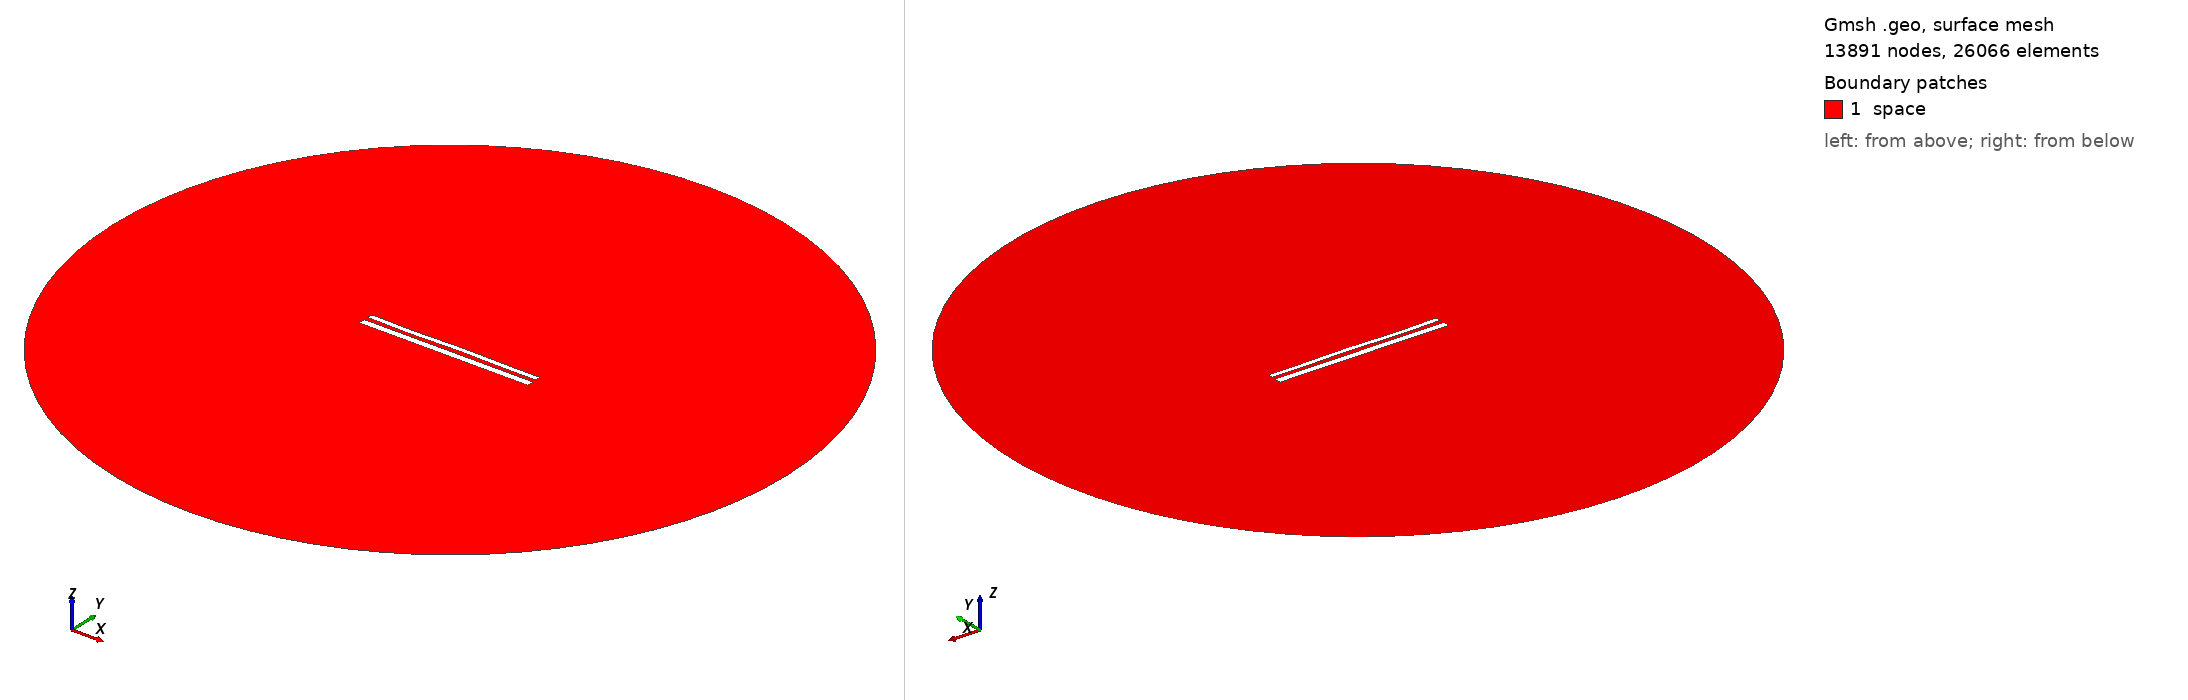

Gmsh geometry script, surface-meshed: 13891 nodes, 26066 surface elements. Boundary patches (legend numbers): 1 space. Left view from above one corner, right view from below the opposite corner. Legend entries are the model's physical surfaces. The drawing asked Gmsh for element sizes between 1% and 20% of the model's largest extent; the script's own settings can give other sizes.

=== 11926.geo (drawn) ===
//---------------------------------------
// Geometry kernel
//---------------------------------------

SetFactory("OpenCASCADE");



//---------------------------------------
// Parameters of the geometry
//---------------------------------------

// Overetch of the upper plate
overetch = 0.375;

// Distance between the plates
distance = 2.5;

// Discretization over the x axis (for the deformation)
nx = 50; 

// Length of the plate
L = 100 - overetch; 

// Number of modes
n = 4; 

// 1st mode coefficient
coeff(1) = -0.15;
beta(1) = 0.596864 * 3.1415926535 / L;

// 2nd mode coefficient
coeff(2) = 0.0;
beta(2) = 1.49418 * 3.1415926535 / L;

// 3rd mode coefficient
coeff(3) = -0.15;
beta(3) = 2.50025 * 3.1415926535 / L;

// 4th mode coefficient
coeff(4) = -0.15;
beta(4) = 3.49999 * 3.1415926535 / L;



//---------------------------------------
// Upper plate (deformed rectangle)
//---------------------------------------

// Coordiantes of the upper plate
xmin = -50;
xmax = 50 - overetch;

// Height of the upper plate
yheight = 4 - 2 * overetch;

// Indexes of the points
UpperID[] = {};
LowerID[] = {};
LeftID[] = {};
RightID[] = {};

// Point index
p = 1;

// Horizontal edges
For i In {1:nx}
    x = xmin + (i-1)*(xmax - xmin)/(nx-1);

    y_bottom = distance / 2 + overetch;
    For j In {1:n}
        C = (Cosh(beta(j)*L) + Cos(beta(j)*L)) / (Sinh(beta(j)*L) + Sin(beta(j)*L));
        y_bottom  = y_bottom + coeff(j) * (Cosh(beta(j)*(x+50)) - Cos(beta(j)*(x+50)) - C * (Sinh(beta(j)*(x+50)) - Sin(beta(j)*(x+50))));
    EndFor

    y_top = y_bottom + yheight;

    Point(p) = {x, y_top, 0, 1.0};
    UpperID[i] = p;
    p = p + 1;

    Point(p) = {x, y_bottom, 0, 1.0};
    LowerID[i] = p;
    p = p + 1;
EndFor

// Create point lists
UpperPts[] = {}; LowerPts[] = {};
For i In {1:nx}
  UpperPts[] += {UpperID[i]};
  LowerPts[] += {LowerID[i]};
EndFor

// Build splines
Spline(1) = {UpperPts[]};
Spline(2) = {LowerPts[]};
Line(3) = {LowerPts[nx-1], UpperPts[nx-1]};
Line(4) = {LowerPts[0], UpperPts[0]};

// Build the plane surface
Curve Loop(1) = {2, 3, -1, -4};
Plane Surface(1) = {1};



//---------------------------------------
// Lower plate (rectangle)
//---------------------------------------

// Vertices
Point(1001) = {-50, -1, 0, 1.0};
Point(1002) = { 50, -1, 0, 1.0};
Point(1003) = { 50,  -5, 0, 1.0};
Point(1004) = {-50,  -5, 0, 1.0};

// Edges
Line(5) = {1001, 1002};
Line(6) = {1002, 1003};
Line(7) = {1003, 1004};
Line(8) = {1004, 1001};

// Plane surface
Line Loop(2) = {5, 6, 7, 8};
Plane Surface(2) = {2}; 



//---------------------------------------
// Outer (fictious) boundary
//---------------------------------------

// Points
Point(1005) = {0, 0, 0};       // Center
Point(1006) = {200, 0, 0};     // Start point
Point(1007) = {0, 200, 0};     // 90 degrees
Point(1008) = {-200, 0, 0};    // 180 degrees
Point(1009) = {0, -200, 0};    // 270 degrees

// Circle arcs (each needs start, center, end)
Circle(9) = {1006, 1005, 1007};
Circle(10) = {1007, 1005, 1008};
Circle(11) = {1008, 1005, 1009};
Circle(12) = {1009, 1005, 1006};

// Plane surface for the entire domain
Curve Loop(3) = {9, 10, 11, 12};
Surface(3) = {3};

// Subtract the plates from the whole domain to obtain the actual domain where we want to solve the equations
BooleanDifference{ Surface{3}; Delete; }{ Surface{1}; Surface{2}; Delete; }




//---------------------------------------
// Transfinite Lines/Curves
//---------------------------------------

// Set the number of points on the boundaries
r = 7;

// Plates
Transfinite Curve {1, 2} = 50*r Using Progression 1;
Transfinite Curve {3, 4} = 2*r Using Progression 1;
Transfinite Line {5, 7} = 50*r Using Progression 1;
Transfinite Line {6, 8} = 2*r Using Progression 1;

// Outer boundary
Transfinite Line {9, 10, 11, 12} = 20 Using Progression 1;



//---------------------------------------
// Physical groups
//---------------------------------------                

// Physical curves (boundaries)
Physical Line("force_segment", 10) = {2};
Physical Line("upper_plate", 11) = {1, 3, 4};
Physical Line("lower_plate", 12) = {5, 6, 7, 8};
Physical Line("boundary", 20) = {9, 10, 11, 12};

// Physical Surfaces
Physical Surface("space", 30) = {3};



//---------------------------------------
// 6. Generate the Mesh
//---------------------------------------

// 2D mesh generation
Mesh 2;
